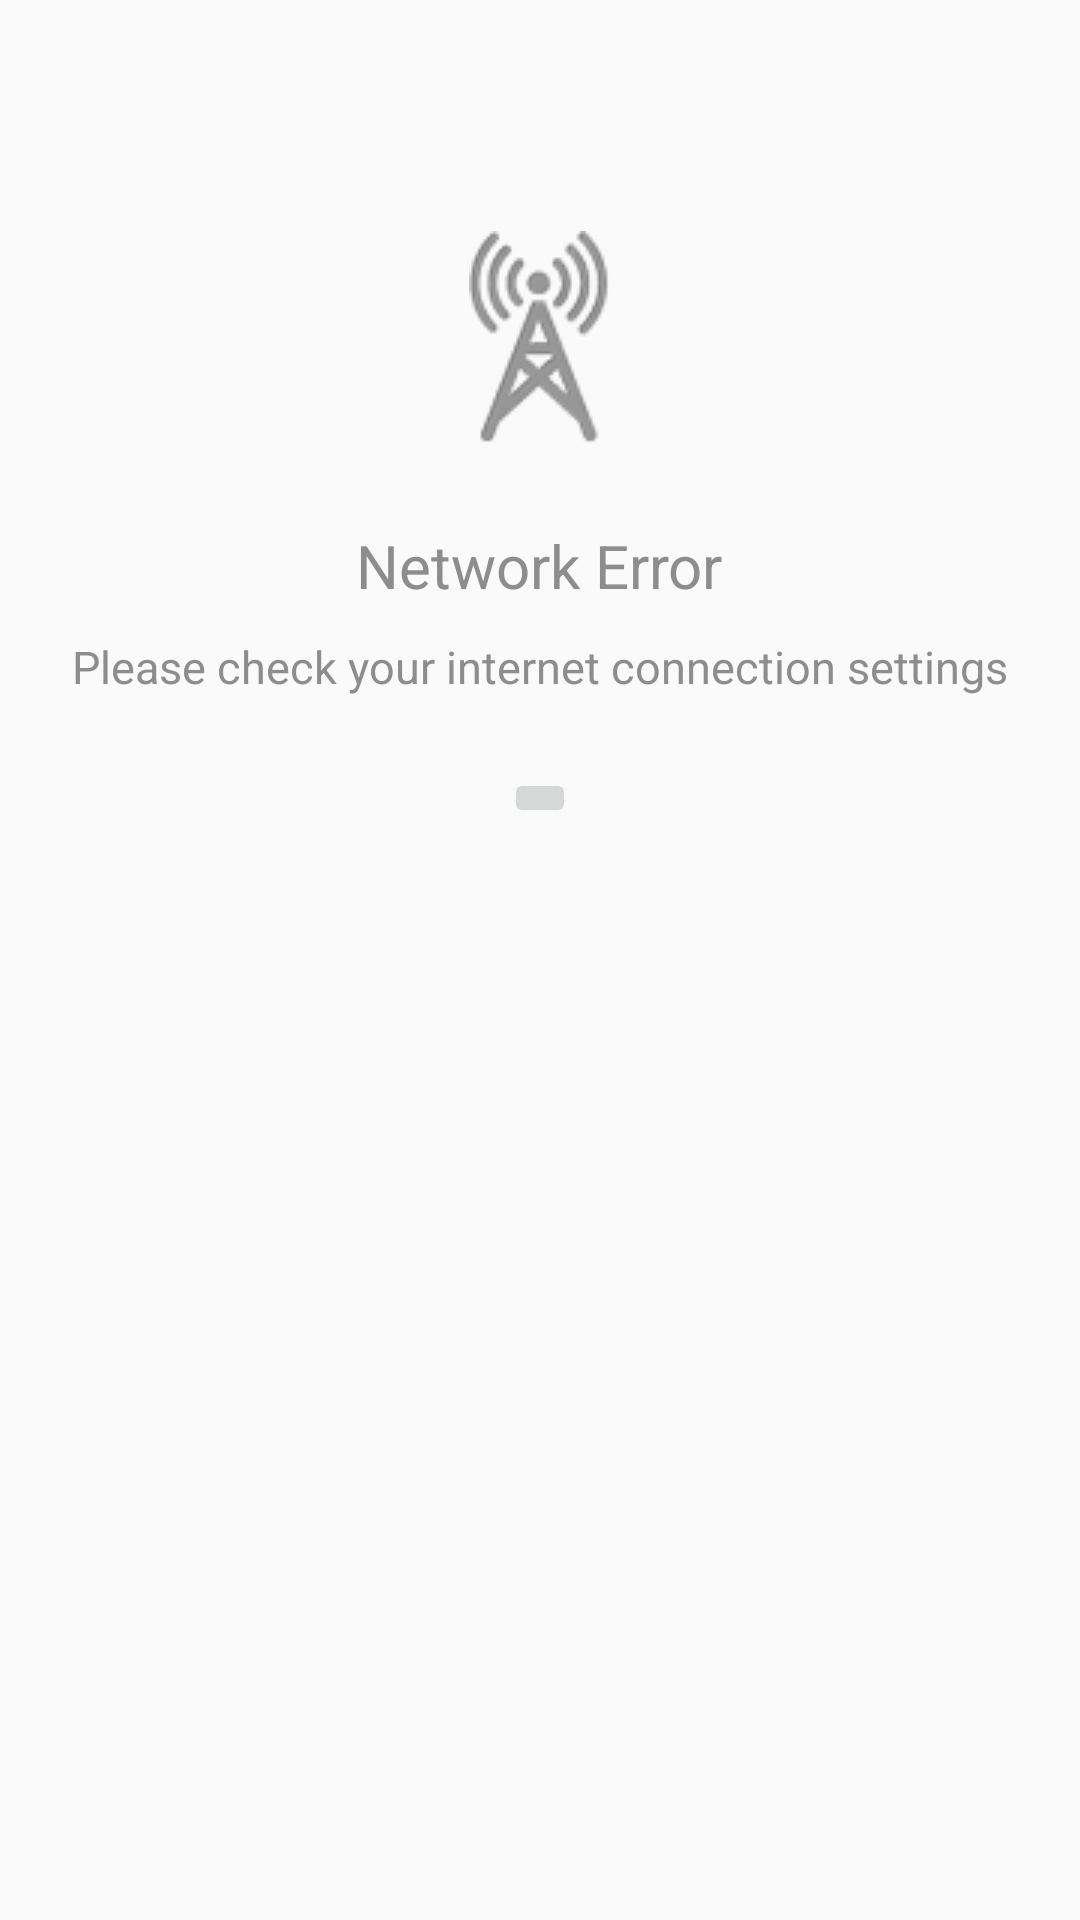

Produce the Android XML layout that renders to this screen, including the resource entries it uses.
<!-- AndroidManifest.xml: application theme AppTheme -->
<!-- res/layout/network_error.xml -->
<?xml version="1.0" encoding="utf-8"?>
<RelativeLayout xmlns:android="http://schemas.android.com/apk/res/android"
    android:id="@+id/rlt_error_container"
    android:layout_width="match_parent"
    android:layout_height="match_parent" >

    <ImageView
        android:id="@+id/img_mast_icon"
        android:layout_width="wrap_content"
        android:layout_height="wrap_content"
        android:layout_alignParentTop="true"
        android:layout_centerHorizontal="true"
        android:layout_marginTop="77dp"
        android:src="@drawable/network_error" />

    <TextView
        android:id="@+id/txt_error_message"
        android:layout_width="wrap_content"
        android:layout_height="wrap_content"
        android:layout_below="@+id/img_mast_icon"
        android:layout_centerHorizontal="true"
        android:layout_marginTop="27dp"
        android:textSize="20sp"
        android:textColor="#8d8d8d"
        android:text="Network Error" />
    
    <TextView
        android:id="@+id/txt_error_message_line_2"
        android:layout_width="wrap_content"
        android:layout_height="wrap_content"
        android:layout_below="@+id/txt_error_message"
        android:layout_centerHorizontal="true"
        android:layout_marginTop="10dp"
        android:textSize="15sp"
        android:textColor="#8d8d8d"
        android:text="Please check your internet connection settings" />

    <ImageButton
        android:id="@+id/img_retry"
        android:layout_width="wrap_content"
        android:layout_height="wrap_content"
        android:layout_below="@+id/txt_error_message"
        android:layout_centerHorizontal="true"
        android:layout_marginTop="54dp"
        android:src="@drawable/ic_action_refresh" />
	
</RelativeLayout>
<!-- resources referenced by this layout -->
<resources>
  <!-- drawable network_error: png bitmap (drawable, 6561 bytes) -->
  <style name="AppTheme" parent="AppBaseTheme">
          
      </style>
  <style name="AppBaseTheme" parent="Theme.AppCompat.Light">
          
      </style>
</resources>
